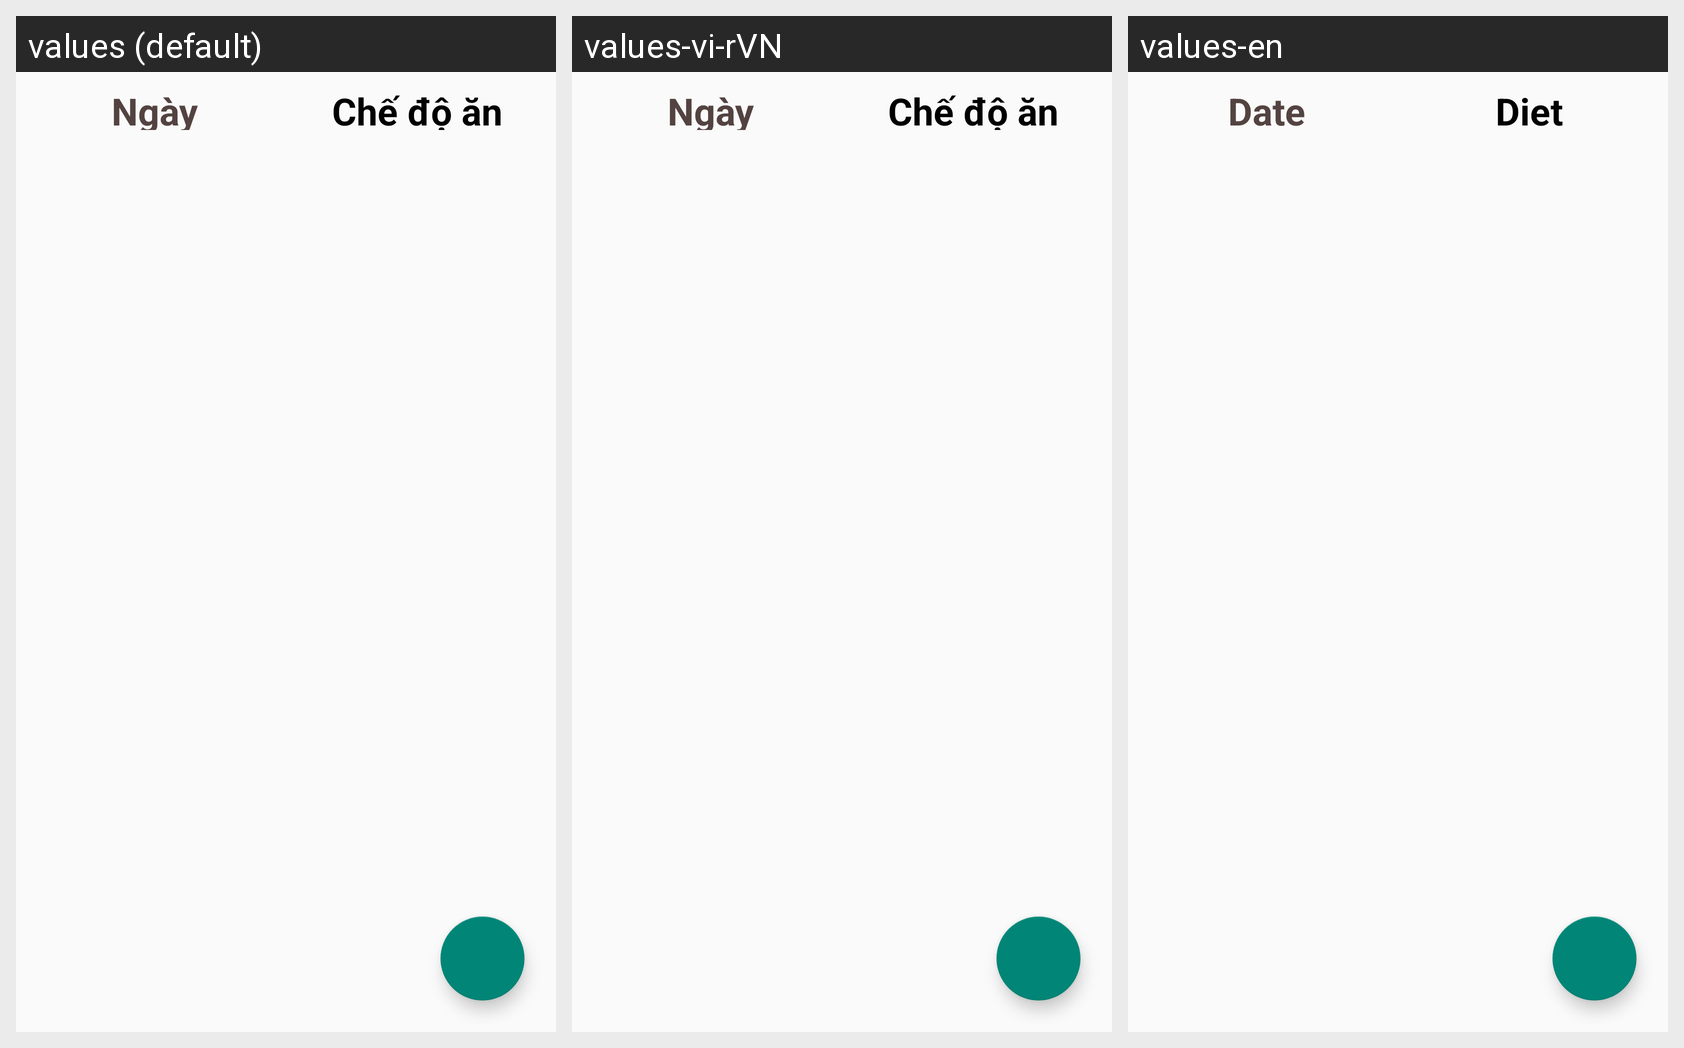

Locale-by-locale string values for the Android screen shown in this grid:
Android screen res/layout/fragment2.xml rendered under 3 locales, left to right: values (default), values-vi-rVN, values-en. Device: Nexus 5 (rendered at 1080×1920; each locale shown at half size, 540×960, under a caption strip naming it); theme Theme.MyApplication12.
Strings drawn on this screen, with the default value and each locale's value (text and hints the layout hard-codes, and strings that could not be matched under every locale, appear in the picture but are not listed):

date
  values: Ngày
  values-vi-rVN: Ngày
  values-en: Date

chedo
  values: Chế độ ăn
  values-vi-rVN: Chế độ ăn
  values-en: Diet
